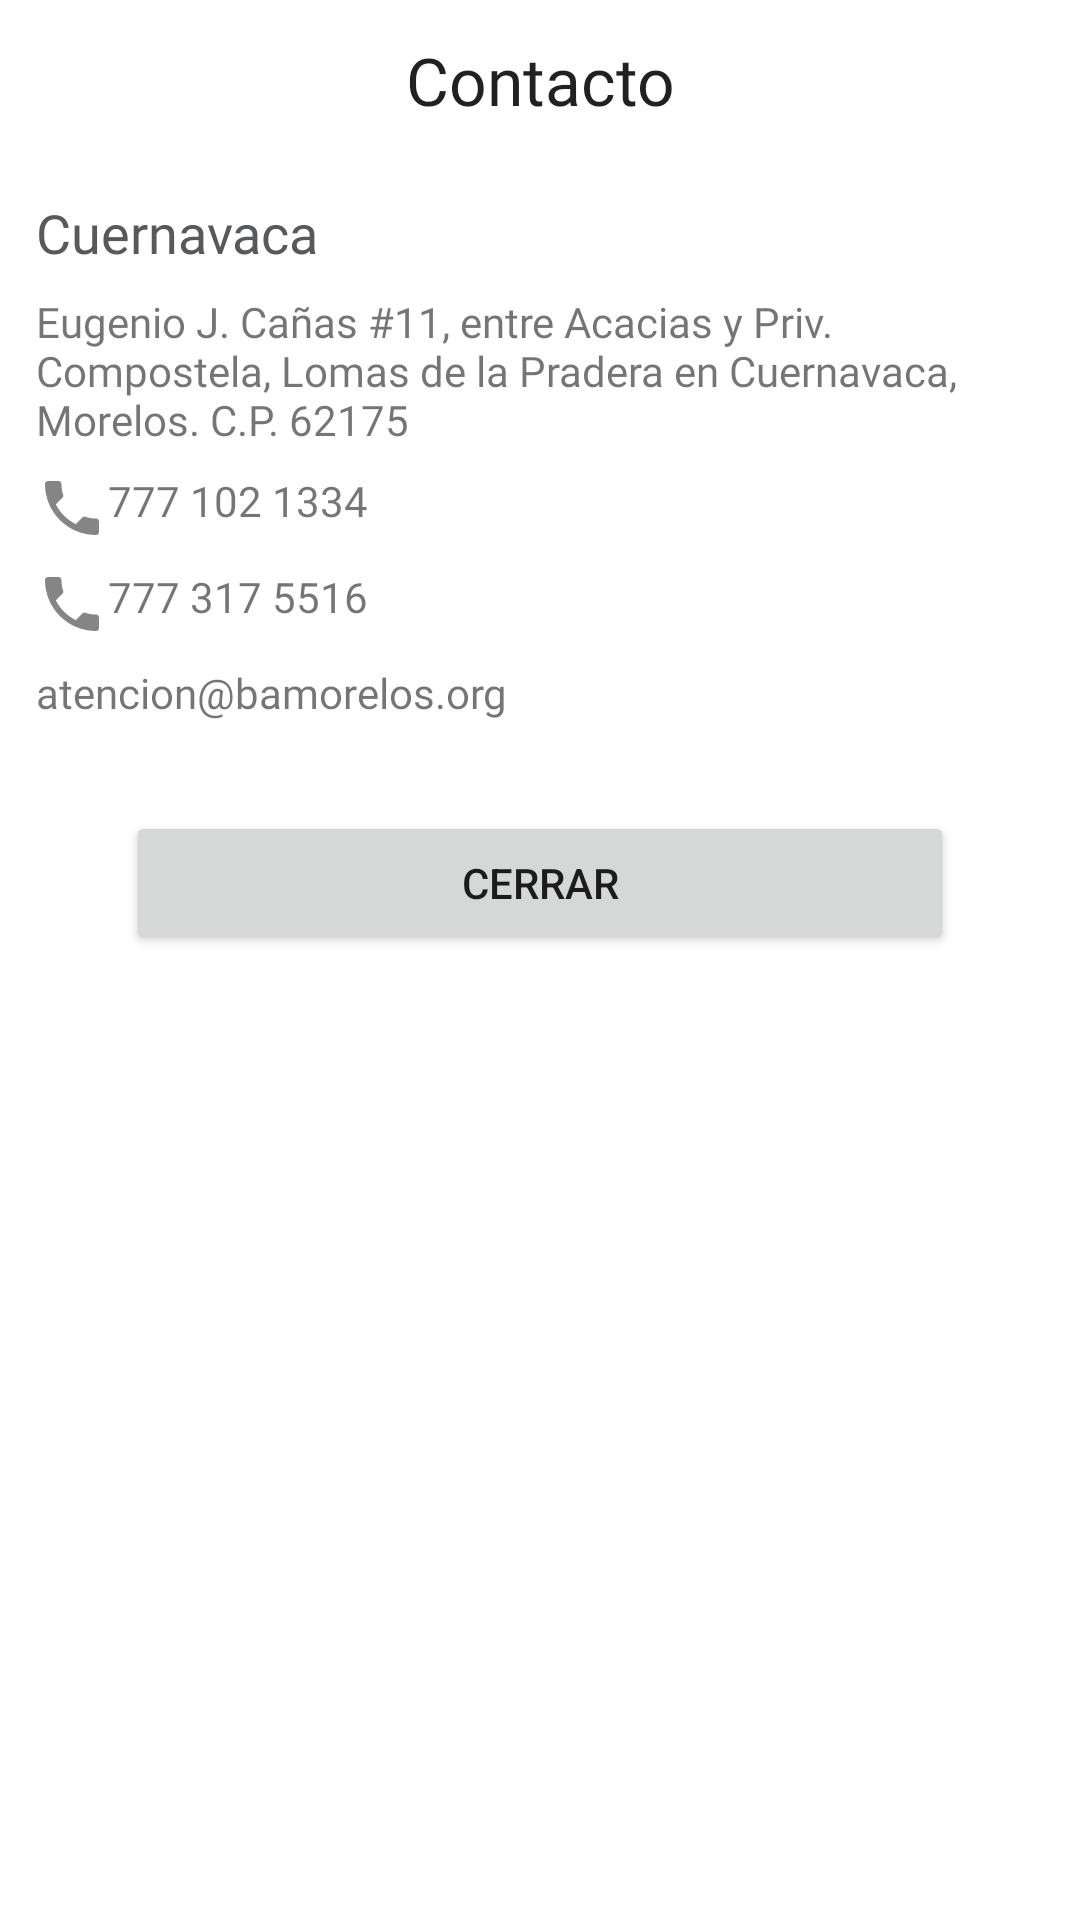

Here is an Android app screen rendered from its layout file. Give the layout XML and the strings, colors and styles it references.
<!-- AndroidManifest.xml: application theme Theme.BAMXMorelos -->
<!-- res/layout/layout_contacto.xml -->
<?xml version="1.0" encoding="utf-8"?>
<androidx.constraintlayout.widget.ConstraintLayout xmlns:android="http://schemas.android.com/apk/res/android"
    xmlns:app="http://schemas.android.com/apk/res-auto"
    xmlns:tools="http://schemas.android.com/tools"
    android:id="@+id/clContactoCard"
    android:layout_width="wrap_content"
    android:layout_height="wrap_content"
    android:layout_margin="12dp">

    <LinearLayout
        android:layout_width="match_parent"
        android:layout_height="match_parent"
        android:orientation="vertical"
        android:padding="12dp"
        tools:layout_editor_absoluteY="12dp">

        <TextView
            android:id="@+id/textView20"
            android:layout_width="match_parent"
            android:layout_height="wrap_content"
            android:layout_marginBottom="24dp"
            android:fontFamily="@font/omnesmedium"
            android:text="@string/tvTitleContacto"
            android:textAlignment="center"
            android:textAppearance="@style/TextAppearance.AppCompat.Large" />

        <TextView
            android:id="@+id/textView21"
            android:layout_width="match_parent"
            android:layout_height="wrap_content"
            android:fontFamily="@font/omnesmedium"
            android:text="@string/centroCva"
            android:textAppearance="@style/TextAppearance.AppCompat.Medium" />

        <TextView
            android:id="@+id/textView22"
            android:layout_width="match_parent"
            android:layout_height="wrap_content"
            android:layout_marginTop="8dp"
            android:drawableStart="@drawable/ic_ubi"
            android:fontFamily="@font/omnesmedium"
            android:text="@string/direccionBamxCuernavaca" />

        <TextView
            android:id="@+id/textView23"
            android:layout_width="match_parent"
            android:layout_height="wrap_content"
            android:layout_marginTop="8dp"
            android:drawableStart="@drawable/ic_phone"
            android:fontFamily="@font/omnesmedium"
            android:text="@string/telBamxPrimario" />

        <TextView
            android:id="@+id/textView24"
            android:layout_width="match_parent"
            android:layout_height="wrap_content"
            android:layout_marginTop="8dp"
            android:drawableStart="@drawable/ic_phone"
            android:fontFamily="@font/omnesmedium"
            android:text="@string/telBamxSecundario" />

        <TextView
            android:id="@+id/textView25"
            android:layout_width="match_parent"
            android:layout_height="wrap_content"
            android:layout_marginTop="8dp"
            android:drawableStart="@drawable/ic_email"
            android:fontFamily="@font/omnesmedium"
            android:text="@string/correoBamx" />

        <Button
            android:id="@+id/btnCerrarContacto"
            android:layout_width="match_parent"
            android:layout_height="wrap_content"
            android:layout_marginStart="30dp"
            android:layout_marginTop="30dp"
            android:layout_marginEnd="30dp"
            android:text="@string/btnCerrarContacto" />

    </LinearLayout>

</androidx.constraintlayout.widget.ConstraintLayout>
<!-- resources referenced by this layout -->
<resources>
  <!-- drawable ic_phone: png bitmap (drawable-mdpi, 293 bytes) -->
  <string name="btnCerrarContacto">Cerrar</string>
  <string name="centroCva">Cuernavaca</string>
  <string name="correoBamx">atencion@bamorelos.org</string>
  <string name="direccionBamxCuernavaca">Eugenio J. Cañas #11, entre Acacias y Priv. Compostela, Lomas de la Pradera en Cuernavaca, Morelos. C.P. 62175</string>
  <string name="telBamxPrimario">777 102 1334</string>
  <string name="telBamxSecundario">777 317 5516</string>
  <string name="tvTitleContacto">Contacto</string>
  <style name="Theme.BAMXMorelos" parent="Theme.MaterialComponents.DayNight.DarkActionBar">
          
          <item name="colorPrimary">@color/purple_500</item>
          <item name="colorPrimaryVariant">@color/purple_500</item>
          <item name="colorOnPrimary">@color/white</item>
          
          <item name="colorSecondary">@color/teal_200</item>
          <item name="colorSecondaryVariant">@color/teal_700</item>
          <item name="colorOnSecondary">@color/purple_700</item>
          
          <item name="android:statusBarColor">?attr/colorPrimaryVariant</item>
          
          <item name="android:textColorSecondary">@color/purple_700</item>
      </style>
  <color name="purple_500">#FFED1A3B</color>
  <color name="white">#FFFFFFFF</color>
  <color name="teal_200">#0DB14B</color>
  <color name="teal_700">#FDB913</color>
  <color name="purple_700">#58595B</color>
</resources>
